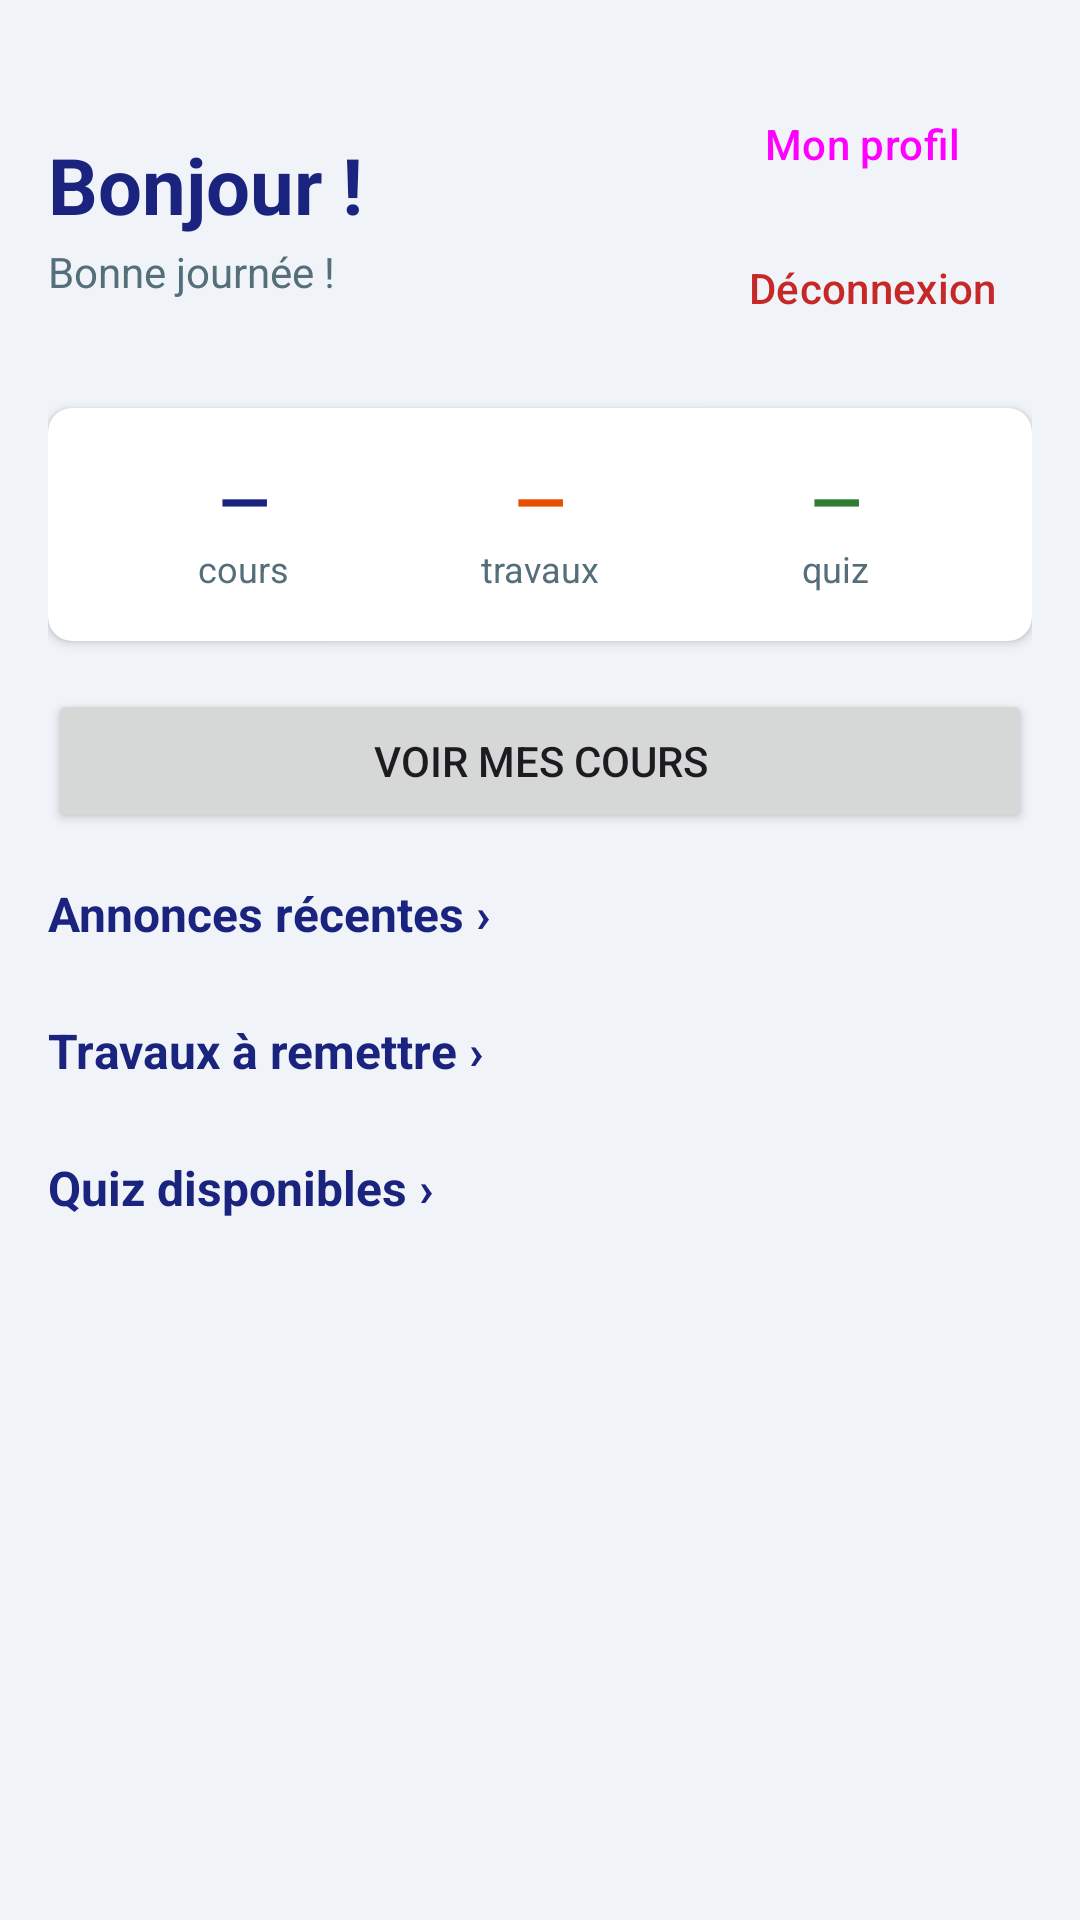

Here is an Android app screen rendered from its layout file. Give the layout XML and the strings, colors and styles it references.
<!-- AndroidManifest.xml: application theme Theme.MiniMoodle -->
<!-- res/layout/activity_tableau_de_bord.xml -->
<?xml version="1.0" encoding="utf-8"?>
<androidx.core.widget.NestedScrollView xmlns:android="http://schemas.android.com/apk/res/android"
    xmlns:app="http://schemas.android.com/apk/res-auto"
    android:id="@+id/main"
    android:layout_width="match_parent"
    android:layout_height="match_parent"
    android:background="#F0F4F8">

    <LinearLayout
        android:layout_width="match_parent"
        android:layout_height="wrap_content"
        android:orientation="vertical"
        android:padding="16dp">

        <LinearLayout
            android:layout_width="match_parent"
            android:layout_height="wrap_content"
            android:orientation="horizontal"
            android:gravity="center_vertical"
            android:layout_marginTop="8dp"
            android:layout_marginBottom="16dp">

            <LinearLayout
                android:layout_width="0dp"
                android:layout_height="wrap_content"
                android:layout_weight="1"
                android:orientation="vertical">

                <TextView
                    android:id="@+id/tvBonjour"
                    android:layout_width="wrap_content"
                    android:layout_height="wrap_content"
                    android:text="Bonjour !"
                    android:textSize="26sp"
                    android:textStyle="bold"
                    android:textColor="#1A237E"
                    android:layout_marginBottom="2dp" />

                <TextView
                    android:id="@+id/tvSousBonjour"
                    android:layout_width="wrap_content"
                    android:layout_height="wrap_content"
                    android:text="Bonne journée !"
                    android:textSize="14sp"
                    android:textColor="#546E7A" />

            </LinearLayout>

            <LinearLayout
                android:layout_width="wrap_content"
                android:layout_height="wrap_content"
                android:orientation="vertical"
                android:gravity="end">

                <Button
                    android:id="@+id/btnProfil"
                    style="@style/Widget.Material3.Button.OutlinedButton"
                    android:layout_width="wrap_content"
                    android:layout_height="wrap_content"
                    android:text="Mon profil" />

                <Button
                    android:id="@+id/btnDeconnexion"
                    style="@style/Widget.Material3.Button.TextButton"
                    android:layout_width="wrap_content"
                    android:layout_height="wrap_content"
                    android:text="Déconnexion"
                    android:textColor="#C62828" />

            </LinearLayout>

        </LinearLayout>

        <androidx.cardview.widget.CardView
            android:layout_width="match_parent"
            android:layout_height="wrap_content"
            android:layout_marginBottom="16dp"
            app:cardCornerRadius="8dp"
            app:cardElevation="2dp"
            app:cardBackgroundColor="@color/white">

            <LinearLayout
                android:layout_width="match_parent"
                android:layout_height="wrap_content"
                android:orientation="horizontal"
                android:padding="16dp">

                <LinearLayout
                    android:layout_width="0dp"
                    android:layout_height="wrap_content"
                    android:layout_weight="1"
                    android:orientation="vertical"
                    android:gravity="center">

                    <TextView
                        android:id="@+id/tvStatCours"
                        android:layout_width="wrap_content"
                        android:layout_height="wrap_content"
                        android:text="—"
                        android:textSize="22sp"
                        android:textStyle="bold"
                        android:textColor="#1A237E" />

                    <TextView
                        android:layout_width="wrap_content"
                        android:layout_height="wrap_content"
                        android:text="cours"
                        android:textSize="12sp"
                        android:textColor="#546E7A" />
                </LinearLayout>

                <LinearLayout
                    android:layout_width="0dp"
                    android:layout_height="wrap_content"
                    android:layout_weight="1"
                    android:orientation="vertical"
                    android:gravity="center">

                    <TextView
                        android:id="@+id/tvStatTravaux"
                        android:layout_width="wrap_content"
                        android:layout_height="wrap_content"
                        android:text="—"
                        android:textSize="22sp"
                        android:textStyle="bold"
                        android:textColor="#E65100" />

                    <TextView
                        android:layout_width="wrap_content"
                        android:layout_height="wrap_content"
                        android:text="travaux"
                        android:textSize="12sp"
                        android:textColor="#546E7A" />
                </LinearLayout>

                <LinearLayout
                    android:layout_width="0dp"
                    android:layout_height="wrap_content"
                    android:layout_weight="1"
                    android:orientation="vertical"
                    android:gravity="center">

                    <TextView
                        android:id="@+id/tvStatQuiz"
                        android:layout_width="wrap_content"
                        android:layout_height="wrap_content"
                        android:text="—"
                        android:textSize="22sp"
                        android:textStyle="bold"
                        android:textColor="#2E7D32" />

                    <TextView
                        android:layout_width="wrap_content"
                        android:layout_height="wrap_content"
                        android:text="quiz"
                        android:textSize="12sp"
                        android:textColor="#546E7A" />
                </LinearLayout>

            </LinearLayout>
        </androidx.cardview.widget.CardView>

        <Button
            android:id="@+id/btnVoirCours"
            android:layout_width="match_parent"
            android:layout_height="wrap_content"
            android:text="Voir mes cours"
            android:layout_marginBottom="16dp" />

        <TextView
            android:id="@+id/tvTitreAnnonces"
            android:layout_width="match_parent"
            android:layout_height="wrap_content"
            android:text="Annonces récentes ›"
            android:textSize="16sp"
            android:textStyle="bold"
            android:textColor="#1A237E"
            android:layout_marginBottom="8dp"
            android:clickable="true"
            android:focusable="true" />

        <androidx.cardview.widget.CardView
            android:layout_width="match_parent"
            android:layout_height="wrap_content"
            android:layout_marginBottom="16dp"
            app:cardCornerRadius="8dp"
            app:cardElevation="2dp"
            app:cardBackgroundColor="@color/white">

            <LinearLayout
                android:id="@+id/llAnnonces"
                android:layout_width="match_parent"
                android:layout_height="wrap_content"
                android:orientation="vertical" />

        </androidx.cardview.widget.CardView>

        <TextView
            android:id="@+id/tvTitreTravaux"
            android:layout_width="match_parent"
            android:layout_height="wrap_content"
            android:text="Travaux à remettre ›"
            android:textSize="16sp"
            android:textStyle="bold"
            android:textColor="#1A237E"
            android:layout_marginBottom="8dp"
            android:clickable="true"
            android:focusable="true" />

        <androidx.cardview.widget.CardView
            android:layout_width="match_parent"
            android:layout_height="wrap_content"
            android:layout_marginBottom="16dp"
            app:cardCornerRadius="8dp"
            app:cardElevation="2dp"
            app:cardBackgroundColor="@color/white">

            <LinearLayout
                android:id="@+id/llTravaux"
                android:layout_width="match_parent"
                android:layout_height="wrap_content"
                android:orientation="vertical" />

        </androidx.cardview.widget.CardView>

        <TextView
            android:id="@+id/tvTitreQuiz"
            android:layout_width="match_parent"
            android:layout_height="wrap_content"
            android:text="Quiz disponibles ›"
            android:textSize="16sp"
            android:textStyle="bold"
            android:textColor="#1A237E"
            android:layout_marginBottom="8dp"
            android:clickable="true"
            android:focusable="true" />

        <androidx.cardview.widget.CardView
            android:layout_width="match_parent"
            android:layout_height="wrap_content"
            android:layout_marginBottom="16dp"
            app:cardCornerRadius="8dp"
            app:cardElevation="2dp"
            app:cardBackgroundColor="@color/white">

            <LinearLayout
                android:id="@+id/llQuizzes"
                android:layout_width="match_parent"
                android:layout_height="wrap_content"
                android:orientation="vertical" />

        </androidx.cardview.widget.CardView>

    </LinearLayout>
</androidx.core.widget.NestedScrollView>
<!-- resources referenced by this layout -->
<resources>
  <style name="Theme.MiniMoodle" parent="Base.Theme.MiniMoodle" />
  <style name="Base.Theme.MiniMoodle" parent="Theme.Material3.DayNight.NoActionBar">
          <item name="colorPrimary">#000000</item>
          <item name="colorOnPrimary">#FFFFFF</item>
          <item name="colorPrimaryContainer">#222222</item>
          <item name="colorOnPrimaryContainer">#FFFFFF</item>
      </style>
  <!-- not gathered from this repository: default colours our renderer supplied (Android Studio template values) -->
  <color name="white">#FFFFFFFF</color>
</resources>
